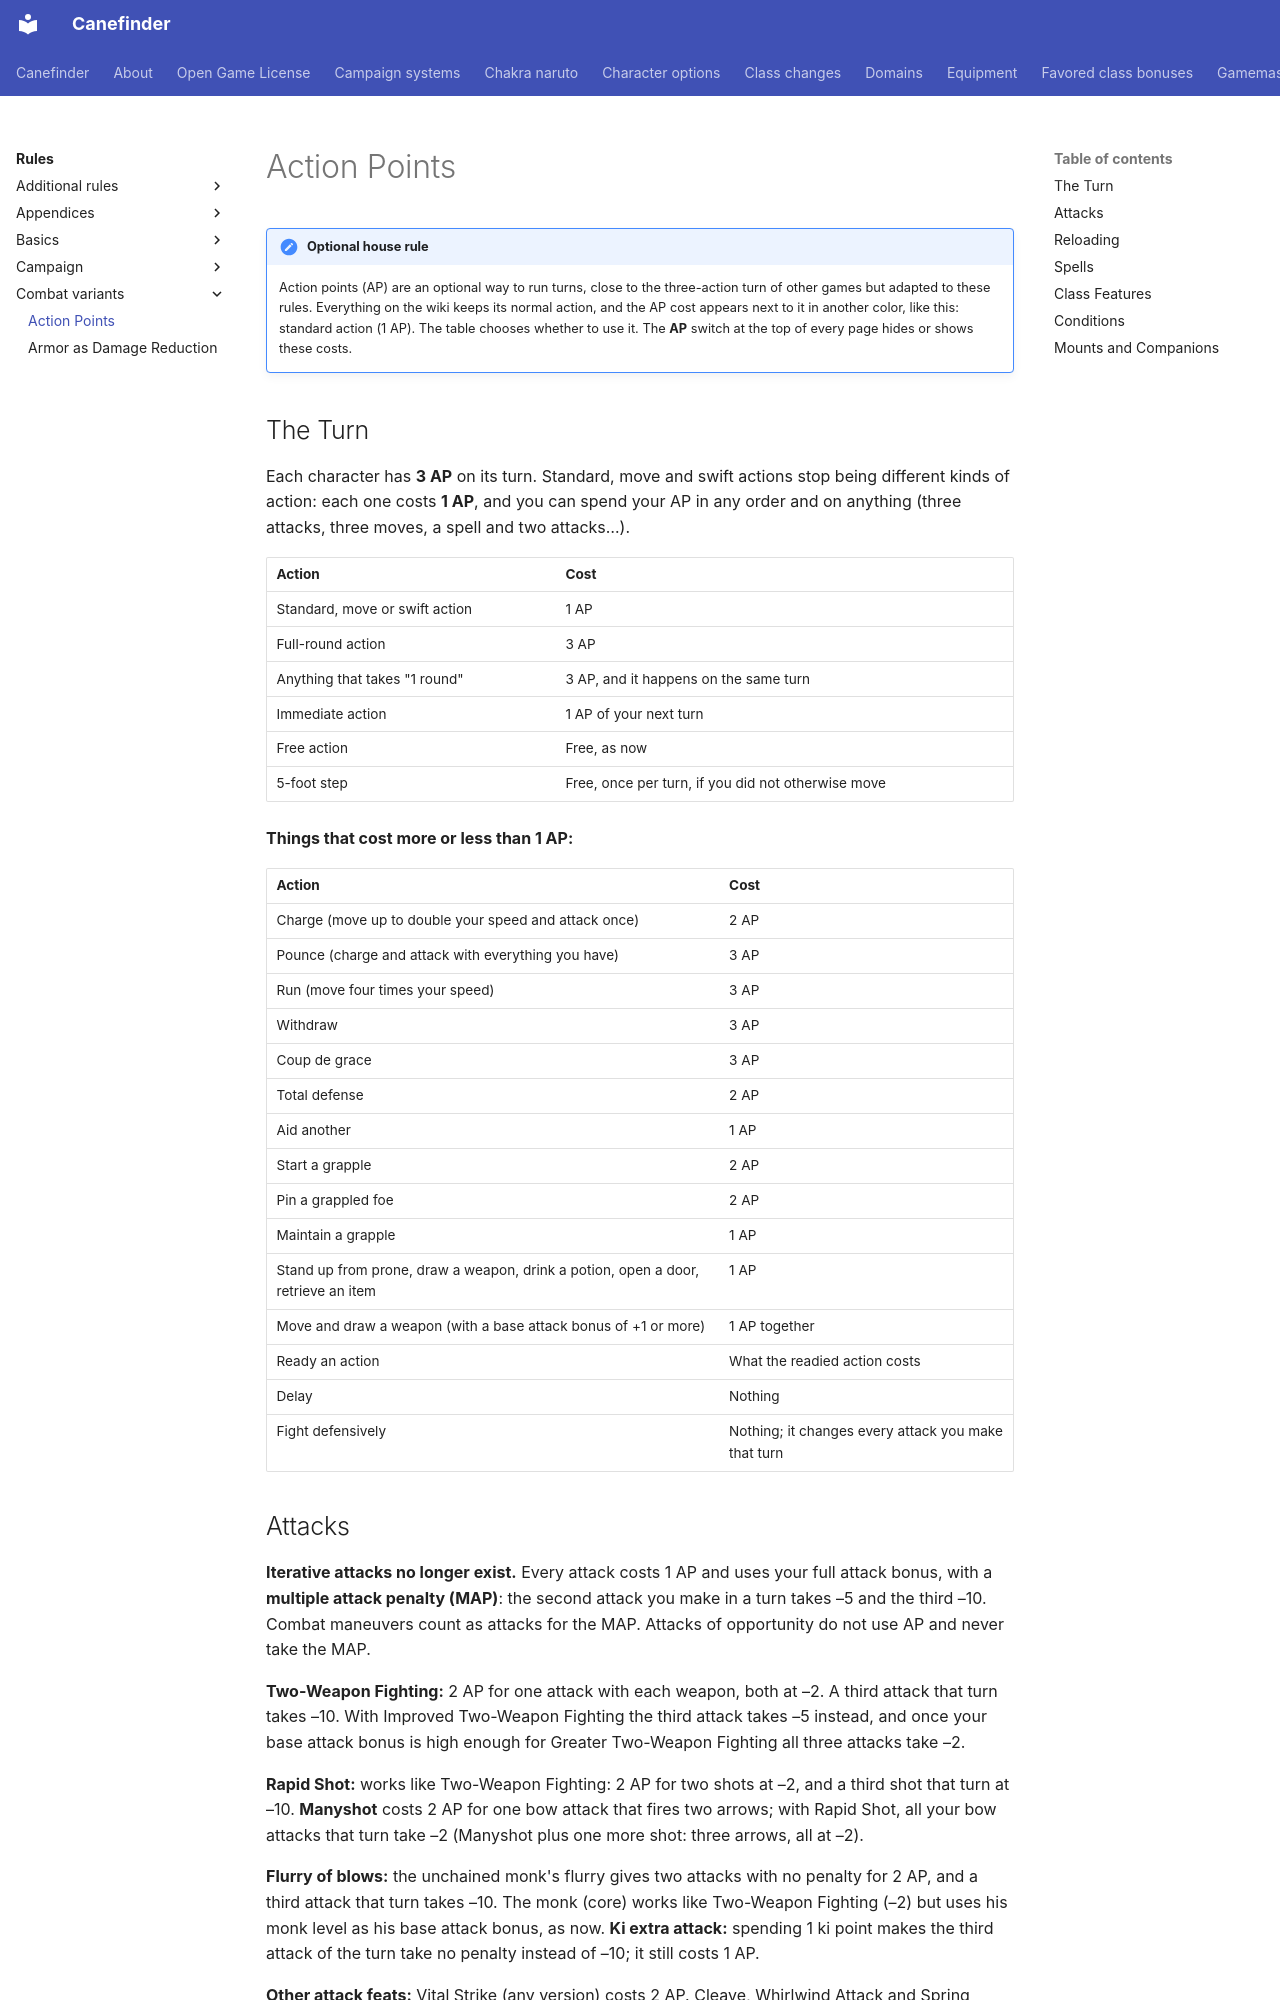

repository: canefinderhouserules/Canefinderhouserules · page: rules/combat-variants/action-points/index.html · generator: mkdocs

# Action Points

!!! note "Optional house rule"
    Action points (AP) are an optional way to run turns, close to the three-action turn of other games but adapted to these rules. Everything on the wiki keeps its normal action, and the AP cost appears next to it in another color, like this: standard action (1 AP). The table chooses whether to use it. The **AP** switch at the top of every page hides or shows these costs.

## The Turn

Each character has **3 AP** on its turn. Standard, move and swift actions stop being different kinds of action: each one costs **1 AP**, and you can spend your AP in any order and on anything (three attacks, three moves, a spell and two attacks…).

| Action | Cost |
|---|---|
| Standard, move or swift action | 1 AP |
| Full-round action | 3 AP |
| Anything that takes "1 round" | 3 AP, and it happens on the same turn |
| Immediate action | 1 AP of your next turn |
| Free action | Free, as now |
| 5-foot step | Free, once per turn, if you did not otherwise move |

**Things that cost more or less than 1 AP:**

| Action | Cost |
|---|---|
| Charge (move up to double your speed and attack once) | 2 AP |
| Pounce (charge and attack with everything you have) | 3 AP |
| Run (move four times your speed) | 3 AP |
| Withdraw | 3 AP |
| Coup de grace | 3 AP |
| Total defense | 2 AP |
| Aid another | 1 AP |
| Start a grapple | 2 AP |
| Pin a grappled foe | 2 AP |
| Maintain a grapple | 1 AP |
| Stand up from prone, draw a weapon, drink a potion, open a door, retrieve an item | 1 AP |
| Move and draw a weapon (with a base attack bonus of +1 or more) | 1 AP together |
| Ready an action | What the readied action costs |
| Delay | Nothing |
| Fight defensively | Nothing; it changes every attack you make that turn |
